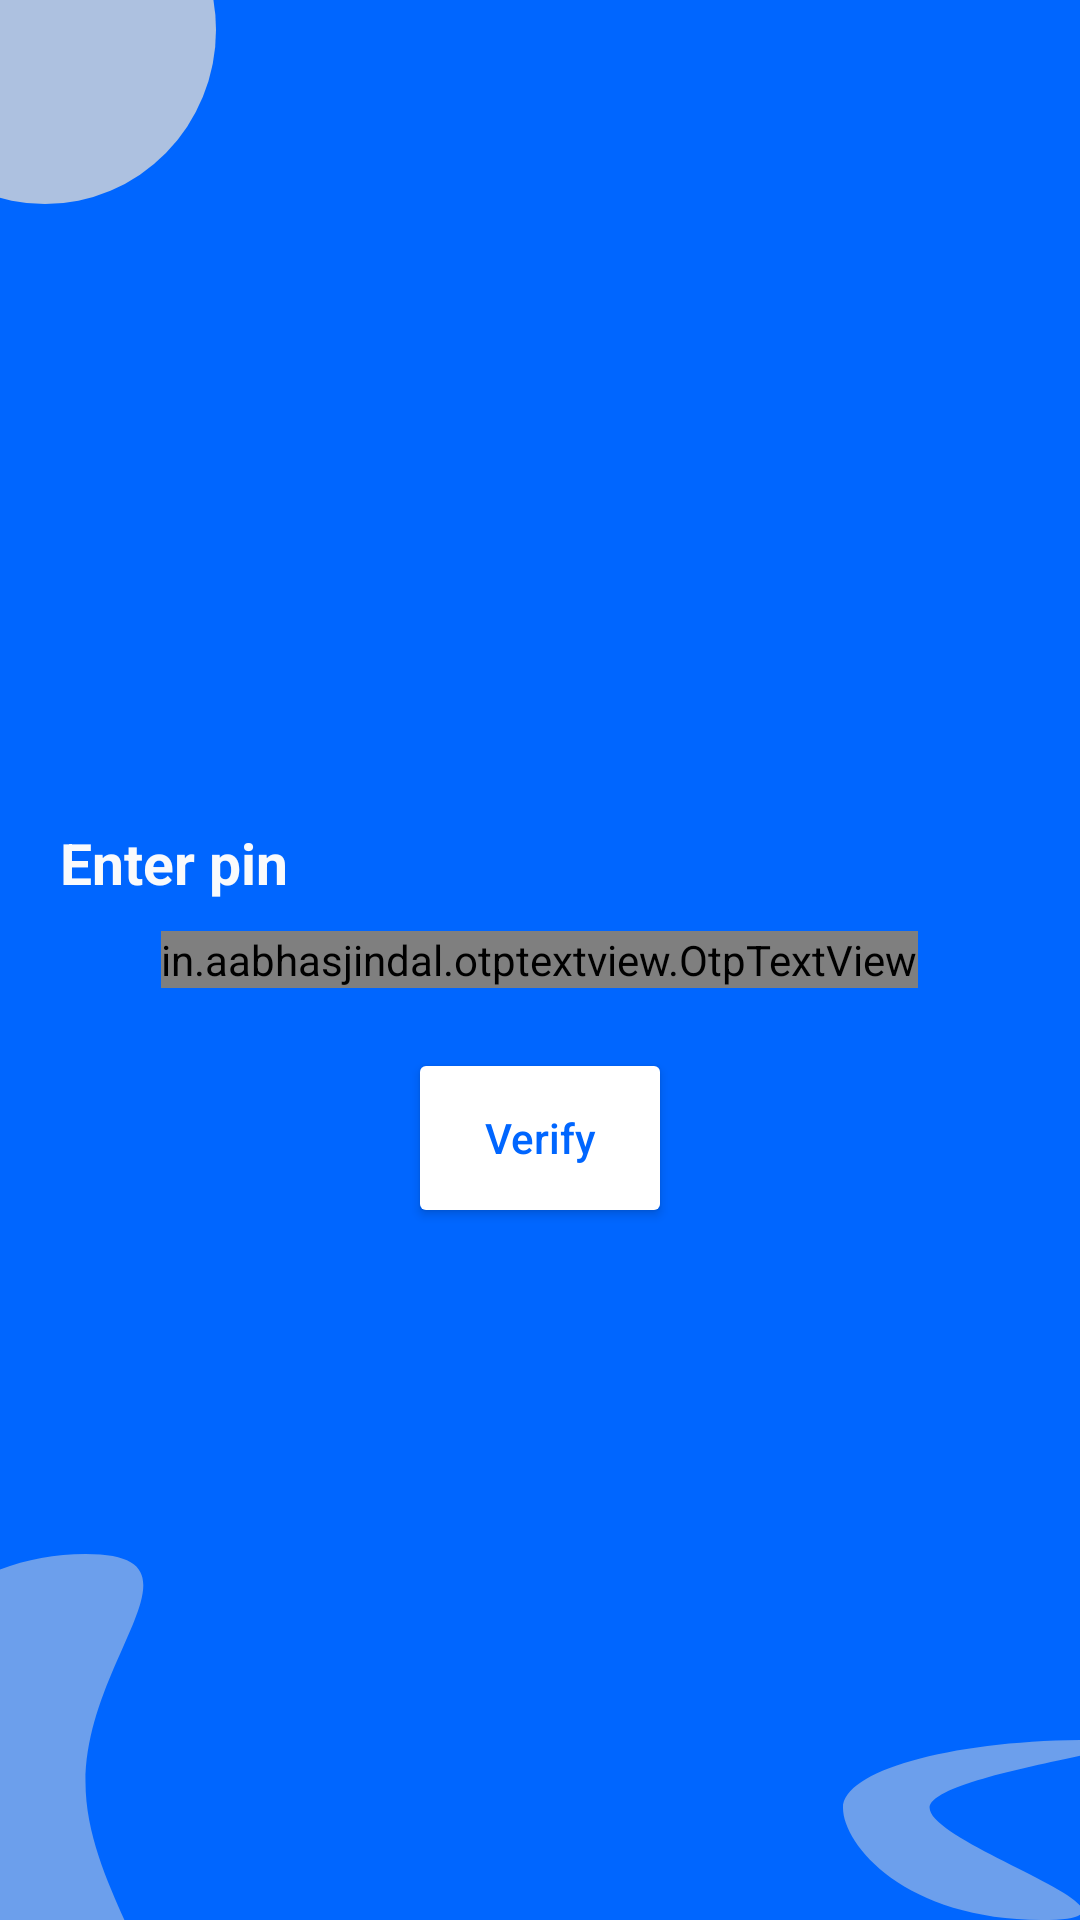

Android layout source for this screen:
<!-- AndroidManifest.xml: application theme Theme.DataUpdate -->
<!-- res/layout/activity_login.xml -->
<?xml version="1.0" encoding="utf-8"?>
<RelativeLayout xmlns:android="http://schemas.android.com/apk/res/android"
    xmlns:app="http://schemas.android.com/apk/res-auto"
    xmlns:tools="http://schemas.android.com/tools"
    android:layout_width="match_parent"
    android:background="@color/Primary"
    android:layout_height="match_parent"
    tools:context=".LoginActivity">


    <ImageView
        android:id="@+id/circone"
        android:layout_width="wrap_content"
        android:layout_height="wrap_content"
        android:src="@drawable/ic_circleone"
        android:layout_alignParentStart="true"
        android:layout_alignParentTop="true"/>


    <TextView
        android:layout_width="wrap_content"
        android:layout_height="wrap_content"
        android:layout_above="@id/otplyt"
        android:layout_marginStart="20dp"
        android:layout_marginTop="20dp"
        android:layout_marginEnd="20dp"
        android:layout_marginBottom="10dp"
        android:text="Enter pin"
        android:textColor="@color/CustomWhite"
        android:textSize="19sp"
        android:textStyle="bold" />


    <RelativeLayout
        android:id="@+id/otplyt"
        android:layout_width="wrap_content"
        android:layout_height="wrap_content"
        android:layout_centerInParent="true">

        <in.aabhasjindal.otptextview.OtpTextView
            android:id="@+id/pin"
            android:layout_width="wrap_content"
            android:layout_height="wrap_content"
            android:layout_centerInParent="true"
            android:textColor="@color/black"
            app:height="50dp"
            app:otp_box_background="@color/CustomWhite"
            app:otp_box_background_active="@drawable/otp_def"
            app:otp_box_background_inactive="@drawable/otp_def"
            app:otp_text_size="16sp"
            app:width="50dp" />
    </RelativeLayout>

    <Button
        android:id="@+id/btnVerify"
        android:layout_width="wrap_content"
        android:layout_height="60dp"
        android:text="Verify"
        android:textAllCaps="false"
        android:layout_margin="20dp"
        android:layout_centerHorizontal="true"
        android:layout_below="@+id/otplyt"
        android:backgroundTint="@color/white"
        android:textColor="@color/Primary"/>


    <ImageView
        android:id="@+id/cirtwo"
        android:layout_width="wrap_content"
        android:layout_height="wrap_content"
        android:src="@drawable/ic_circletwo"
        android:layout_alignParentEnd="true"
        android:layout_alignParentBottom="true"/>

    <ImageView
        android:id="@+id/cirthree"
        android:layout_width="wrap_content"
        android:layout_height="wrap_content"
        android:src="@drawable/ic_circle2"
        android:layout_alignParentStart="true"
        android:layout_alignParentBottom="true"/>


</RelativeLayout>
<!-- resources referenced by this layout -->
<resources>
  <color name="CustomWhite">#F9FAFC</color>
  <color name="Primary">#0066FF</color>
  <color name="black">#FF000000</color>
  <color name="white">#FFFFFFFF</color>
  <!-- drawable ic_circle2 (drawable) -->
  <vector xmlns:android="http://schemas.android.com/apk/res/android"
      android:width="48dp"
      android:height="122dp"
      android:viewportWidth="48"
      android:viewportHeight="122">
    <path
        android:pathData="M28.5,76C28.5,117.97 71.85,152 28.5,152C-14.85,152 -50,117.97 -50,76C-50,34.03 -14.85,0 28.5,0C71.85,0 28.5,34.03 28.5,76Z"
        android:strokeAlpha="0.5"
        android:fillColor="#D9D9D9"
        android:fillAlpha="0.5"/>
  </vector>
  <!-- drawable ic_circleone (drawable) -->
  <vector xmlns:android="http://schemas.android.com/apk/res/android"
      android:width="72dp"
      android:height="68dp"
      android:viewportWidth="72"
      android:viewportHeight="68">
    <path
        android:pathData="M-42,10a57,58 0,1 0,114 0a57,58 0,1 0,-114 0z"
        android:strokeAlpha="0.8"
        android:fillColor="#D9D9D9"
        android:fillAlpha="0.8"/>
  </vector>
  <!-- drawable ic_circletwo (drawable) -->
  <vector xmlns:android="http://schemas.android.com/apk/res/android"
      android:width="79dp"
      android:height="60dp"
      android:viewportWidth="79"
      android:viewportHeight="60">
    <path
        android:pathData="M28.869,22.613C28.869,35.102 111.558,60 66.228,60C20.898,60 -0,35.102 -0,22.613C-0,10.124 36.747,0 82.077,0C127.408,0 28.869,10.124 28.869,22.613Z"
        android:strokeAlpha="0.5"
        android:fillColor="#D9D9D9"
        android:fillAlpha="0.5"/>
  </vector>
  <!-- drawable otp_def (drawable) -->
  <?xml version="1.0" encoding="utf-8"?>
  <shape xmlns:android="http://schemas.android.com/apk/res/android"
      android:shape="rectangle">
  
      <corners
          android:radius="13dp"/>
      <solid
          android:color="@color/CustomWhite"/>
  </shape>
  <style name="Theme.DataUpdate" parent="Theme.MaterialComponents.DayNight.NoActionBar">
          
          <item name="colorPrimary">@color/Primary</item>
          <item name="colorPrimaryVariant">@color/Primary</item>
          <item name="colorOnPrimary">@color/white</item>
          
          <item name="colorSecondary">@color/teal_200</item>
          <item name="colorSecondaryVariant">@color/teal_700</item>
          <item name="colorOnSecondary">@color/black</item>
          
          <item name="android:statusBarColor" tools:targetApi="l">?attr/colorPrimaryVariant</item>
          
      </style>
  <color name="teal_200">#FF03DAC5</color>
  <color name="teal_700">#FF018786</color>
</resources>
